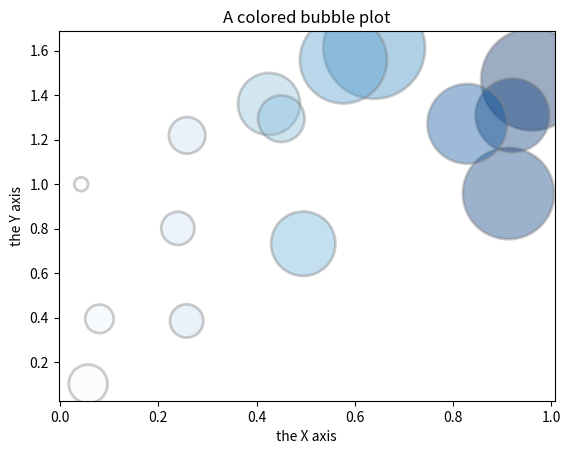

This chart was generated by the following Python code:
import matplotlib.pyplot as plt
import numpy as np
import seaborn as sns
 
# create data
x = np.random.rand(15)
y = x+np.random.rand(15)
z = x+np.random.rand(15)
z=z*z
 
# Change color with c and alpha. I map the color to the X axis value.
plt.scatter(x, y, s=z*2000, c=x, cmap="Blues", alpha=0.4, edgecolors="grey", linewidth=2)
 
# Add titles (main and on axis)
plt.xlabel("the X axis")
plt.ylabel("the Y axis")
plt.title("A colored bubble plot")
 
plt.show()
